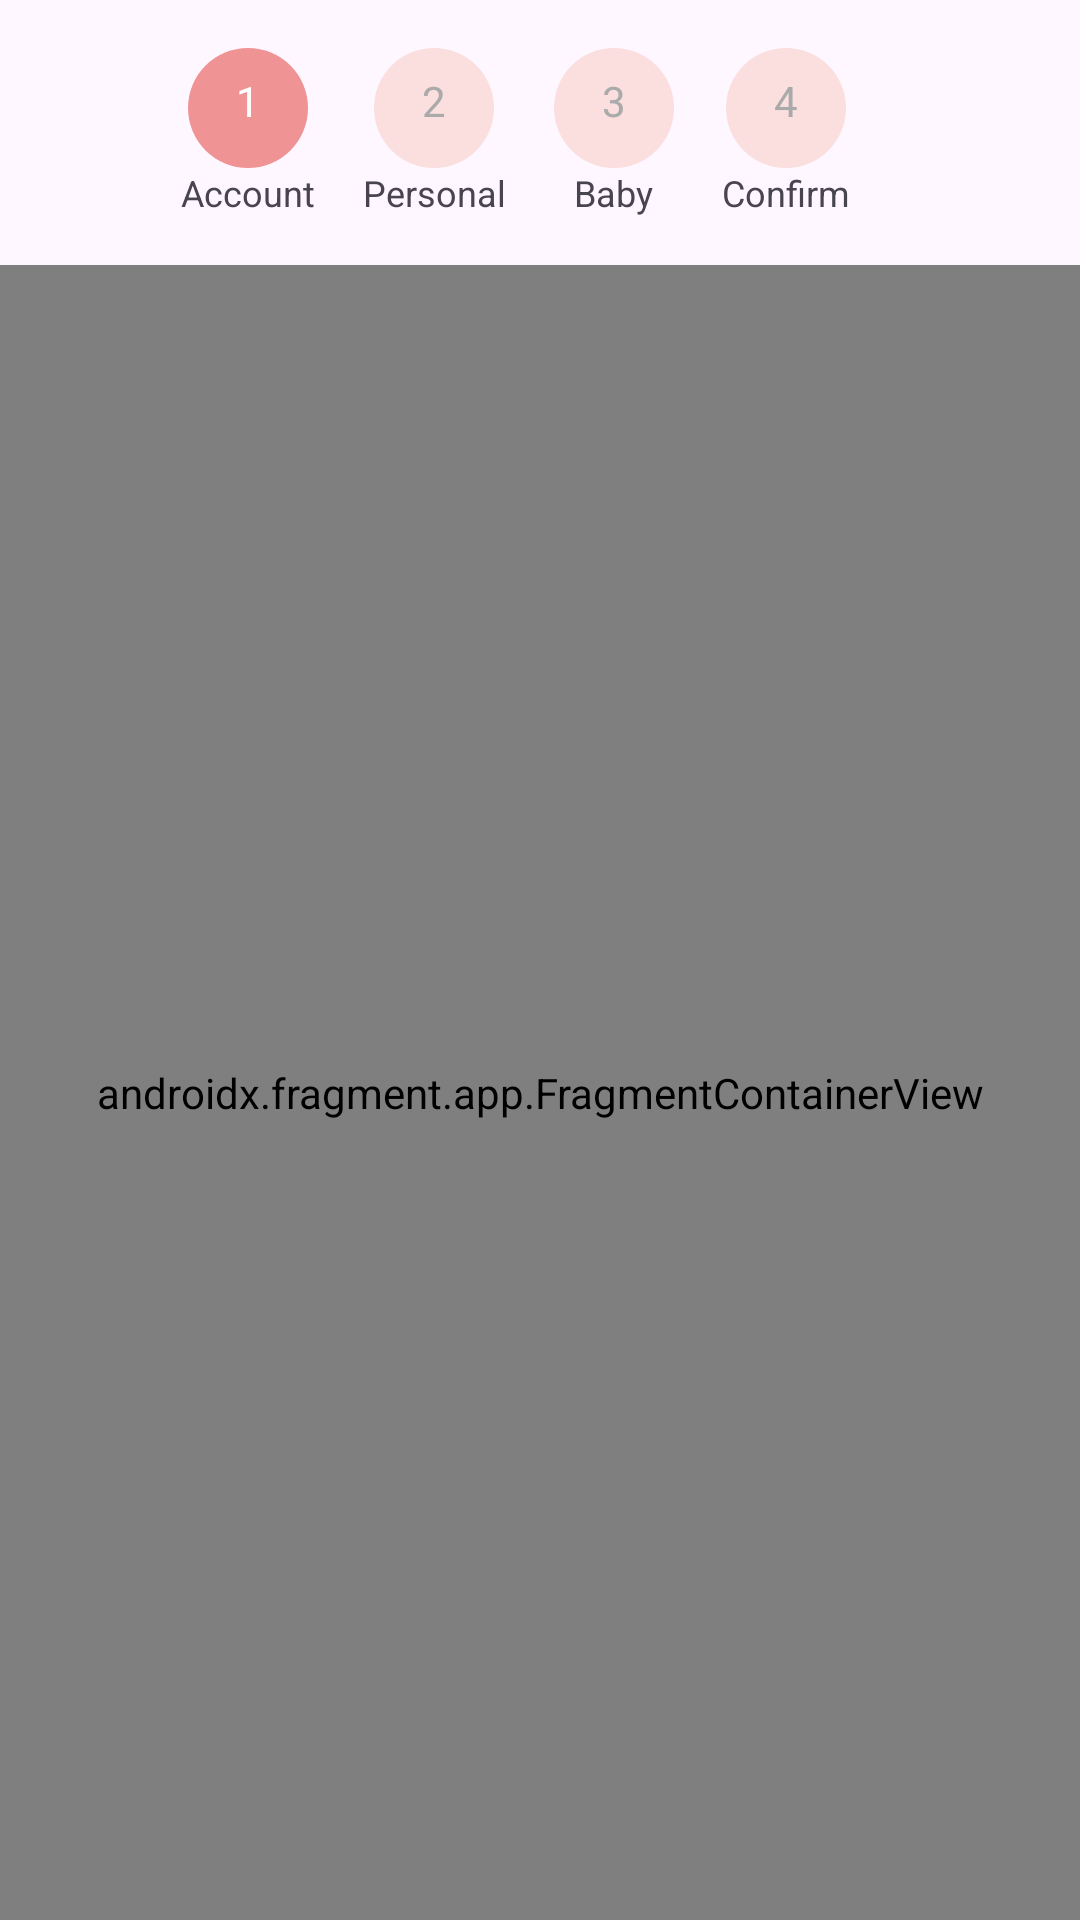

Here is an Android app screen rendered from its layout file. Give the layout XML and the strings, colors and styles it references.
<!-- AndroidManifest.xml: application theme Theme.CompDesign -->
<!-- res/layout/activity_registration.xml -->
<LinearLayout xmlns:android="http://schemas.android.com/apk/res/android"
    xmlns:app="http://schemas.android.com/apk/res-auto"
    android:orientation="vertical"
    android:layout_width="match_parent"
    android:layout_height="match_parent">

    
    <include layout="@layout/progress_bar_steps" />

    
    <androidx.fragment.app.FragmentContainerView
        android:id="@+id/registrationFragmentContainer"
        android:name="androidx.navigation.fragment.NavHostFragment"
        app:navGraph="@navigation/nav_registration"
        app:defaultNavHost="true"
        android:layout_width="match_parent"
        android:layout_height="0dp"
        android:layout_weight="1" />
</LinearLayout>
<!-- res/layout/progress_bar_steps.xml (included above) -->
<?xml version="1.0" encoding="utf-8"?>
<LinearLayout xmlns:android="http://schemas.android.com/apk/res/android"
    android:id="@+id/progressBarSteps"
    android:layout_width="match_parent"
    android:layout_height="wrap_content"
    android:orientation="horizontal"
    android:padding="16dp"
    android:gravity="center">

    
    <LinearLayout
        android:layout_width="wrap_content"
        android:layout_height="wrap_content"
        android:orientation="vertical"
        android:gravity="center"
        android:layout_marginEnd="16dp">
        <TextView
            android:text="1"
            android:background="@drawable/circle_step_selected"
            android:textColor="@android:color/white"
            android:padding="8dp"
            android:textAlignment="center"
            android:layout_gravity="center"
            android:layout_height="wrap_content"
            android:layout_width="wrap_content"/>
        <TextView
            android:text="Account"
            android:textSize="12sp"
            android:textAlignment="center"
            android:layout_height="wrap_content"
            android:layout_width="wrap_content"/>
    </LinearLayout>

    
    <LinearLayout
        android:layout_width="wrap_content"
        android:layout_height="wrap_content"
        android:orientation="vertical"
        android:gravity="center"
        android:layout_marginEnd="16dp">
        <TextView
            android:text="2"
            android:background="@drawable/circle_step_inactive"
            android:textColor="@android:color/darker_gray"
            android:padding="8dp"
            android:textAlignment="center"
            android:layout_gravity="center"
            android:layout_height="wrap_content"
            android:layout_width="wrap_content"/>
        <TextView
            android:text="Personal"
            android:textSize="12sp"
            android:textAlignment="center"
            android:layout_height="wrap_content"
            android:layout_width="wrap_content"/>
    </LinearLayout>

    
    
    <LinearLayout
        android:layout_width="wrap_content"
        android:layout_height="wrap_content"
        android:orientation="vertical"
        android:gravity="center"
        android:layout_marginEnd="16dp">
        <TextView
            android:text="3"
            android:background="@drawable/circle_step_inactive"
            android:textColor="@android:color/darker_gray"
            android:padding="8dp"
            android:textAlignment="center"
            android:layout_gravity="center"
            android:layout_height="wrap_content"
            android:layout_width="wrap_content"/>
        <TextView
            android:text="Baby"
            android:textSize="12sp"
            android:textAlignment="center"
            android:layout_height="wrap_content"
            android:layout_width="wrap_content"/>
    </LinearLayout>

    
    <LinearLayout
        android:layout_width="wrap_content"
        android:layout_height="wrap_content"
        android:orientation="vertical"
        android:gravity="center"
        android:layout_marginEnd="16dp">
        <TextView
            android:text="4"
            android:background="@drawable/circle_step_inactive"
            android:textColor="@android:color/darker_gray"
            android:padding="8dp"
            android:textAlignment="center"
            android:layout_gravity="center"
            android:layout_height="wrap_content"
            android:layout_width="wrap_content"/>
        <TextView
            android:text="Confirm"
            android:textSize="12sp"
            android:textAlignment="center"
            android:layout_height="wrap_content"
            android:layout_width="wrap_content"/>
    </LinearLayout>

</LinearLayout>
<!-- resources referenced by this layout -->
<resources>
  <!-- drawable circle_step_inactive (drawable) -->
  <?xml version="1.0" encoding="utf-8"?>
  <shape xmlns:android="http://schemas.android.com/apk/res/android"
      android:shape="oval">
      <solid android:color="@color/secondary" /> 
      <size
          android:width="40dp"
          android:height="40dp" />
  </shape>
  <!-- drawable circle_step_selected (drawable) -->
  <?xml version="1.0" encoding="utf-8"?>
  <shape xmlns:android="http://schemas.android.com/apk/res/android"
      android:shape="oval">
      <solid android:color="@color/primary" /> 
      <size
          android:width="40dp"
          android:height="40dp" />
  </shape>
  <style name="Theme.CompDesign" parent="Base.Theme.CompDesign" />
  <color name="secondary">#FBDFDF</color>
  <color name="primary">#F09395</color>
  <style name="Base.Theme.CompDesign" parent="Theme.Material3.DayNight.NoActionBar">
          
          
      </style>
</resources>
